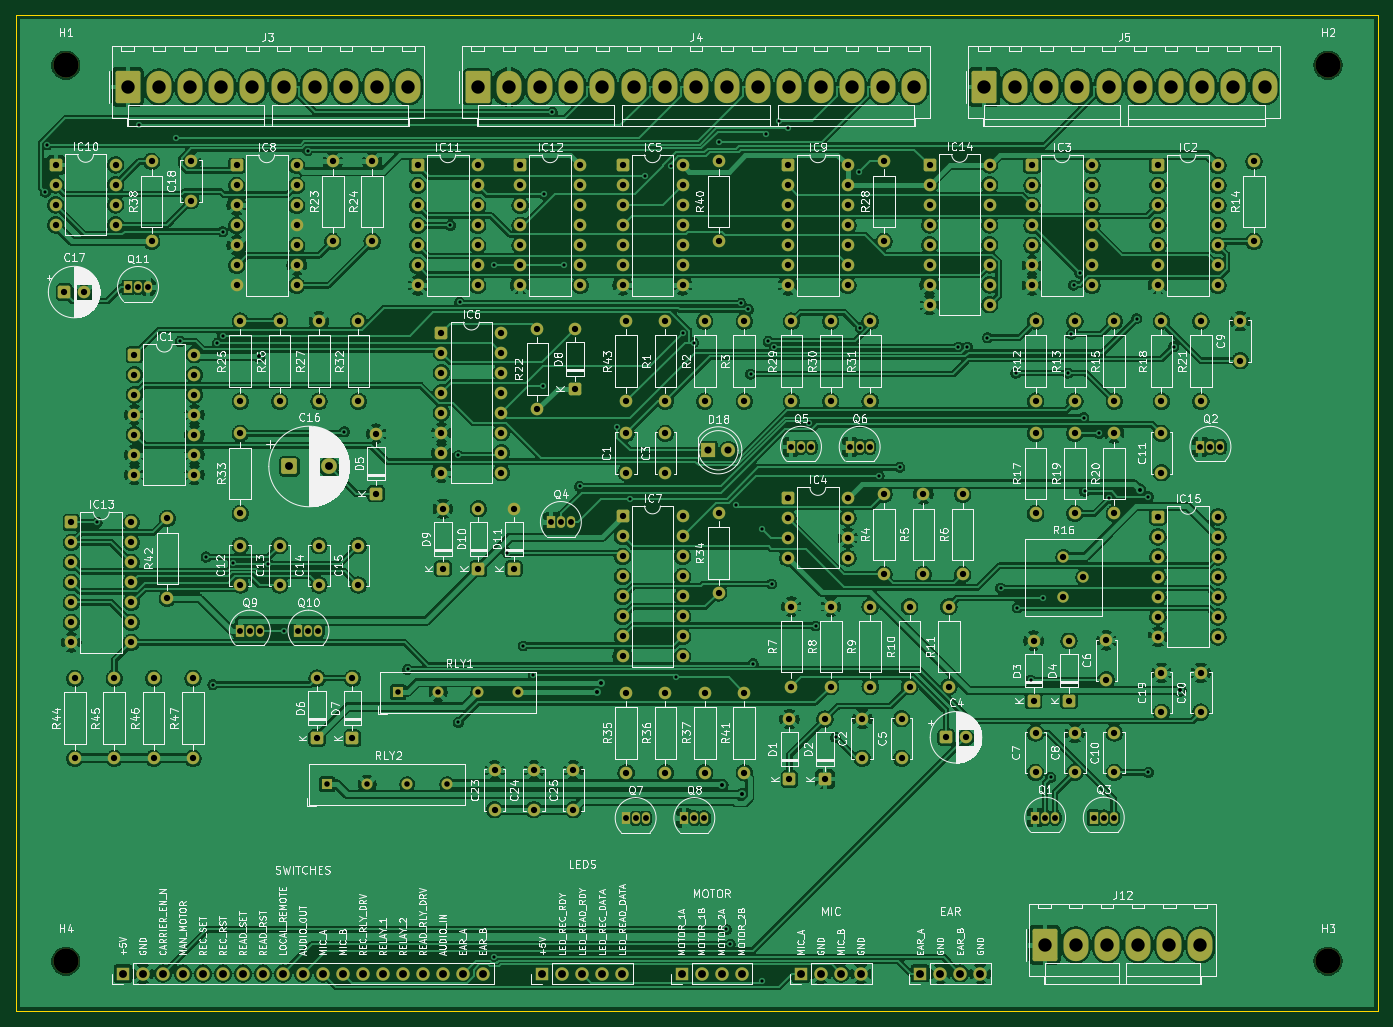
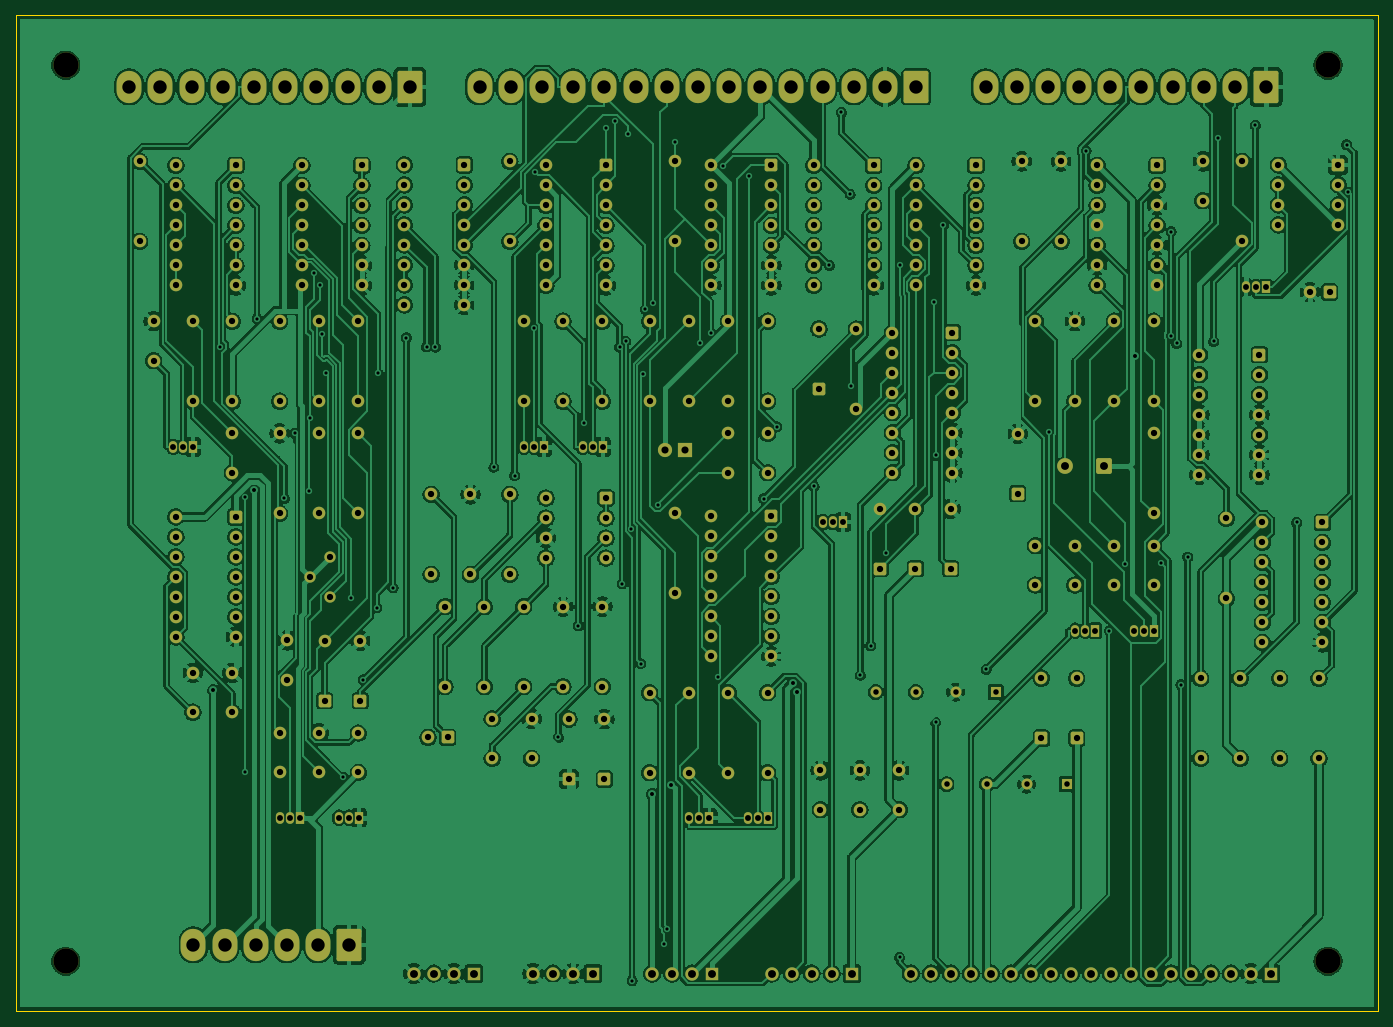
Circuit board: 10 layer files. Board 173.0 x 126.5 mm.
- bottom_copper: AC30-B_Cu.gbl (675624 bytes)
- bottom_mask: AC30-B_Mask.gbs (16695 bytes)
- bottom_silk: AC30-B_Silkscreen.gbo (16705 bytes)
- outline: AC30-Edge_Cuts.gm1 (610 bytes)
- top_copper: AC30-F_Cu.gtl (698274 bytes)
- top_mask: AC30-F_Mask.gts (16695 bytes)
- top_silk: AC30-F_Silkscreen.gto (357890 bytes)
- drill: AC30-NPTH.drl (388 bytes)
- drill: AC30-PTH.drl (9162 bytes)
- drill: AC30-drill-report.txt (903 bytes)

=== bottom_copper: AC30-B_Cu.gbl (675624 bytes, source omitted) ===
=== bottom_mask: AC30-B_Mask.gbs (16695 bytes, source omitted) ===
=== bottom_silk: AC30-B_Silkscreen.gbo (16705 bytes, source omitted) ===
=== outline: AC30-Edge_Cuts.gm1 ===
%TF.GenerationSoftware,KiCad,Pcbnew,10.0.7*%
%TF.CreationDate,2026-10-10T07:02:01-04:00*%
%TF.ProjectId,AC30,41433330-2e6b-4696-9361-645f70636258,A*%
%TF.SameCoordinates,PX1c9c380PY94c5f00*%
%TF.FileFunction,Profile,NP*%
%FSLAX46Y46*%
G04 Gerber Fmt 4.6, Leading zero omitted, Abs format (unit mm)*
G04 Created by KiCad (PCBNEW 10.0.7) date 2026-10-10 07:02:01*
%MOMM*%
%LPD*%
G01*
G04 APERTURE LIST*
%TA.AperFunction,Profile*%
%ADD10C,0.100000*%
%TD*%
G04 APERTURE END LIST*
D10*
X30000000Y-29500000D02*
X203000000Y-29500000D01*
X203000000Y-156000000D01*
X30000000Y-156000000D01*
X30000000Y-29500000D01*
M02*

=== top_copper: AC30-F_Cu.gtl (698274 bytes, source omitted) ===
=== top_mask: AC30-F_Mask.gts (16695 bytes, source omitted) ===
=== top_silk: AC30-F_Silkscreen.gto (357890 bytes, source omitted) ===
=== drill: AC30-NPTH.drl ===
M48
; DRILL file KiCad 10.0.7 date 2026-10-10T07:02:01
; FORMAT={-:-/ absolute / metric / decimal}
; #@! TF.CreationDate,2026-10-10T07:02:01-04:00
; #@! TF.GenerationSoftware,Kicad,Pcbnew,10.0.7
; #@! TF.FileFunction,NonPlated,1,2,NPTH
FMAT,2
METRIC
; #@! TA.AperFunction,NonPlated,NPTH,ComponentDrill
T1C3.200
%
G90
G05
T1
X36.35Y-35.85
X36.35Y-149.65
X196.65Y-35.85
X196.65Y-149.65
M30

=== drill: AC30-PTH.drl (9162 bytes, source omitted) ===
=== drill: AC30-drill-report.txt (903 bytes, source withheld) ===
